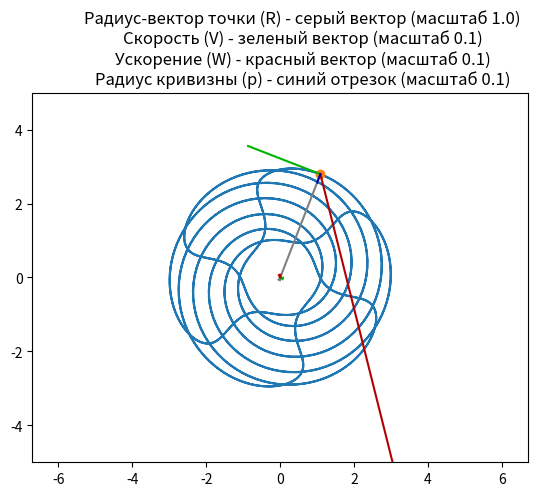

Python code for this plot:
import matplotlib.pyplot as plt
import numpy as np
import sympy

from matplotlib.animation import FuncAnimation
from sympy.utilities.lambdify import implemented_function


def r(t):
    # Функция радиус-вектора материальной точки от времени
    return 2 + sympy.cos(6 * t)


def phi(t):
    # Функция угла материальной точки от времени
    return 7 * t + 1.2 * sympy.cos(6 * t)


def Rot2D(X, Y, phi):
    # Поворот двумерной ДСК с помощью матрицы поворота
    X_r = X * np.cos(phi) - Y * np.sin(phi)
    Y_r = X * np.sin(phi) + Y * np.cos(phi)
    return X_r, Y_r


def main():
    # Переменная времени t имеет символьный sympy тип
    t = sympy.Symbol("t")

    # Переход от ДСК к ПСК
    x = r(t) * sympy.cos(phi(t))
    y = r(t) * sympy.sin(phi(t))

    # Определение скорости и ускорения как производных координаты
    Vx = sympy.diff(x, t)
    Vy = sympy.diff(y, t)
    Wx = sympy.diff(Vx, t)
    Wy = sympy.diff(Vy, t)
    
    # Опредление радиуса кривизны траектории формулой, выведенной на семинаре
    P = implemented_function("P", lambda Vx, Vy, Wx, Wy: (Vx**2+Vy**2)**(3/2)/(Vx*Wy - Vy*Wx))

    # Создание функций физических величин, зависящих от времени
    F_x = sympy.lambdify(t, x, "numpy")
    F_y = sympy.lambdify(t, y, "numpy")
    F_Vx = sympy.lambdify(t, Vx, "numpy")
    F_Vy = sympy.lambdify(t, Vy, "numpy")
    F_Wx = sympy.lambdify(t, Wx, "numpy")
    F_Wy = sympy.lambdify(t, Wy, "numpy")
    F_P = sympy.lambdify(t, P(Vx, Vy, Wx, Wy), "numpy")

    # Указание временного начала и конца моделирования
    time_steps_amount = 1000 
    T = np.linspace(0, 4 * np.pi, time_steps_amount)

    # Указание значения физических величин в каждый момент времени  
    X = F_x(T) # Координата по оси OX
    Y = F_y(T) # Координата по оси OY
    R_phi = np.arctan2(Y, X)
    
    VX = F_Vx(T) # Скорость по оси OX
    VY = F_Vy(T) # Скорость по оси OY
    V_phi = np.arctan2(VY, VX) # Направление (угол) вектора скорости
    
    WX = F_Wx(T) # Ускорение по оси OX
    WY = F_Wy(T) # Ускорение по оси OY
    W_phi = np.arctan2(WY, WX) # Направление (угол) вектора ускорения
    
    # Указание значения радиуса кривизны в каждый момент времени
    P = F_P(T)
    
    # Вектор нормального ускорения перпендикулярен вектору линейной скорости и лежит на радиусе кривизны
    P_phi = V_phi + np.pi/2
    
    # Определение значений P по оси OX и OY с помощью модуля и угла P (проекция на оси)
    PX = P * np.cos(P_phi)
    PY = P * np.sin(P_phi)
    
    # Борьба с аномальными значениями PX и PY при P -> inf (там возникает переполнение переменнных)
    for i in range(1, time_steps_amount-1):
        if  np.sign(PX[i-1]) != np.sign(PX[i]) and np.sign(PX[i+1]) != np.sign(PX[i]):
            PX[i] *= -1 # не совсем корректно, но неплохо для визуализации
            
        if  np.sign(PY[i-1]) != np.sign(PY[i]) and np.sign(PY[i+1]) != np.sign(PY[i]):
            PY[i] *= -1 # не совсем корректно, но неплохо для визуализации
    
    # Масштаб радиyс-вектора R (если он нерепрезентативно мал или велик)        
    R_scale = 1/10

    # Масштаб вектора V (если он нерепрезентативно мал или велик)
    V_scale = 1/10

    # Масштаб вектора W (если он нерепрезентативно мал или велик)
    W_scale = 1/10
    
    # Масштаб отрезка P (если он нерепрезентативно мал или велик)
    P_scale = 1/10

    # Создание окна для графика
    fig = plt.figure()
    
    # Создание одной ячейки для отрисовки графика
    ax1 = fig.add_subplot(1, 1, 1)
    # Указываем единый масштаб по осям и другие свойства
    ax1.axis("equal")
    ax1.set(
        xlim=[-5, 5],
        ylim=[-5, 5],
        title=f"\
            Радиyс-вектор точки (R) - серый вектор (масштаб 1.0)\n\
            Скорость (V) - зеленый вектор (масштаб {V_scale})\n\
            Ускорение (W) - красный вектор (масштаб {W_scale})\n\
            Радиус кривизны (p) - синий отрезок (масштаб {P_scale})",
    )
    ax1.plot(X, Y)

    # Добавление материальной точки
    (point,) = ax1.plot(X[0], Y[0], marker="o")
    
    # Добавление радиyс-вектора материальной точки
    R_color = [0.5, 0.5, 0.5] # Серый цвет
    (R_line,) = ax1.plot(
        [0, X[0]], 
        [0, Y[0]], 
        color=R_color,
    )

    # Добавление линии вектора V
    V_color = [0, 0.7, 0] # Зеленый цвет
    (V_line,) = ax1.plot(
        [X[0], X[0] + VX[0] * V_scale],
        [Y[0], Y[0] + VY[0] * V_scale],
        color=V_color,
    )

    # Добавление линии вектора W
    W_color = [0.7, 0, 0] # Красный цвет
    (W_line,) = ax1.plot(
        [X[0], X[0] + WX[0] * W_scale],
        [Y[0], Y[0] + WY[0] * W_scale],
        color=W_color,
    )
    
    # Добавление отрезка P
    P_color = [0, 0, 0.7] # Синий цвет
    (P_line,) = ax1.plot(
        [X[0], X[0] + PX[0] * P_scale],
        [Y[0], Y[0] + PY[0] * P_scale],
        color=P_color,
    )

    # Добавление стрелки вектора R
    X_arr_R = np.multiply(R_scale, np.array([-0.7, 0, -0.7])) # X координаты трех точек стрелки вектора R
    Y_arr_R = np.multiply(R_scale, np.array([0.2, 0, -0.2])) # Y координаты трех точек стрелки вектора R
    RX_R, RY_R = Rot2D(X_arr_R, Y_arr_R, R_phi[0]) # Задание начального направления вектора R
    (R_arrow,) = ax1.plot(RX_R, RY_R, color=R_color)
        
    # Добавление стрелки вектора V
    X_arr_V = np.multiply(V_scale, np.array([-0.7, 0, -0.7])) # X координаты трех точек стрелки вектора V
    Y_arr_V = np.multiply(V_scale, np.array([0.2, 0, -0.2])) # Y координаты трех точек стрелки вектора V
    RX_V, RY_V = Rot2D(X_arr_V, Y_arr_V, V_phi[0]) # Задание начального направления вектора V
    (V_arrow,) = ax1.plot(RX_V, RY_V, color=V_color)

    # Добавление стрелки вектора W
    X_arr_W = np.multiply(W_scale, np.array([-0.7, 0, -0.7])) # X координаты трех точек стрелки вектора W
    Y_arr_W = np.multiply(W_scale, np.array([0.2, 0, -0.2])) # Y координаты трех точек стрелки вектора W
    RX_W, RY_W = Rot2D(X_arr_W, Y_arr_W, W_phi[0]) # Задание начального направления вектора W
    (W_arrow,) = ax1.plot(RX_W, RY_W, color=W_color)

    def animate(i):
        # Анимация материальной точки
        point.set_data(X[i], Y[i]) # Смена положения материальной точки
        
        # Анимация радиyс-вектора материальной точки
        R_line.set_data([0, X[i]], [0, Y[i]])
        RX_R, RY_R = Rot2D(X_arr_R, Y_arr_R, R_phi[i])
        R_arrow.set_data(X[i] + RX_R, Y[i] + RY_R)

        # Анимация вектора V
        V_line.set_data([X[i], X[i] + VX[i] * V_scale], [Y[i], Y[i] + VY[i] * V_scale]) # Смена положения линии вектора V
        RX_V, RY_V = Rot2D(X_arr_V, Y_arr_V, V_phi[i])  # Смена направления вектора V
        V_arrow.set_data(X[i] + VX[i] * V_scale + RX_V, Y[i] + VY[i] * V_scale + RY_V) # Смена положения стрелки вектора V

        # Анимация вектора W
        W_line.set_data([X[i], X[i] + WX[i] * W_scale], [Y[i], Y[i] + WY[i] * W_scale]) # Смена положения линии вектора W
        RX_W, RY_W = Rot2D(X_arr_W, Y_arr_W, W_phi[i])  # Смена направления вектора W
        W_arrow.set_data(X[i] + WX[i] * W_scale + RX_W, Y[i] + WY[i] * W_scale + RY_W) # Смена положения стрелки вектора W
        
        # Анимация отрезка P
        P_line.set_data([X[i], X[i] + PX[i] * P_scale], [Y[i], Y[i] + PY[i] * P_scale]) # Смена положения отрезка P

        return point, V_line, V_arrow, W_line, W_arrow, P_line

    animation = FuncAnimation(fig, animate, frames=time_steps_amount, interval=100)

    mng = plt.get_current_fig_manager()
    mng.full_screen_toggle()
    
    plt.show()


if __name__ == "__main__":
    main()
